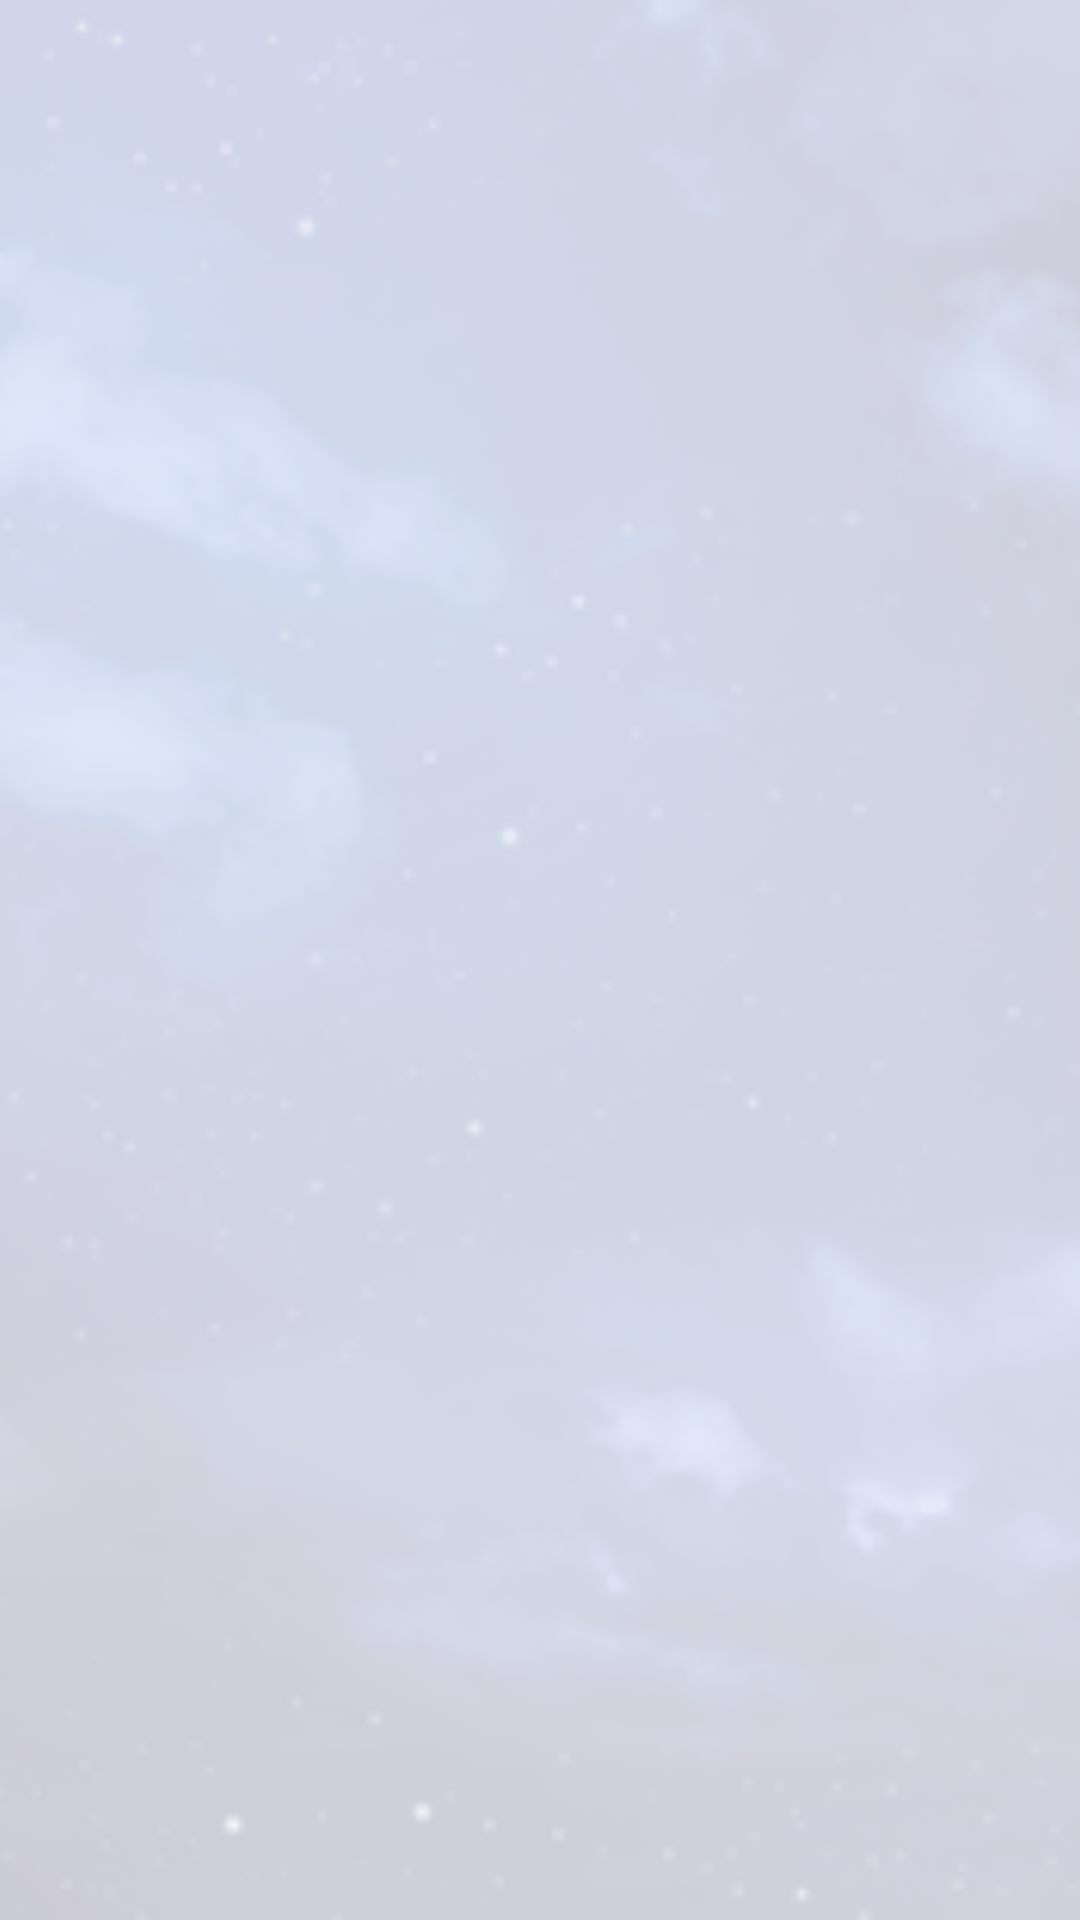

Android layout source for this screen:
<!-- AndroidManifest.xml: application theme AppTheme -->
<!-- res/layout/multi_include_background.xml -->
<?xml version="1.0" encoding="utf-8"?>
<ImageView xmlns:android="http://schemas.android.com/apk/res/android"
    android:layout_width="match_parent"
    android:layout_height="match_parent"
    android:src="@drawable/night_sky"
    android:scaleType="centerCrop"
    android:alpha=".2"
    android:contentDescription="@string/background_image">

</ImageView>
<!-- resources referenced by this layout -->
<resources>
  <string name="background_image">Background Image</string>
  <color name="md_theme_light_primary">#6750A4</color>
  <color name="md_theme_light_onPrimary">#FFFFFF</color>
  <color name="md_theme_light_primaryContainer">#E9DDFF</color>
  <color name="md_theme_light_onPrimaryContainer">#22005D</color>
  <color name="md_theme_light_secondary">#625B71</color>
  <color name="md_theme_light_onSecondary">#FFFFFF</color>
  <color name="md_theme_light_secondaryContainer">#E8DEF8</color>
  <color name="md_theme_light_onSecondaryContainer">#1E192B</color>
  <color name="md_theme_light_tertiary">#7E5260</color>
  <color name="md_theme_light_onTertiary">#FFFFFF</color>
  <color name="md_theme_light_tertiaryContainer">#FFD9E3</color>
  <color name="md_theme_light_onTertiaryContainer">#31101D</color>
  <color name="md_theme_light_error">#BA1A1A</color>
  <color name="md_theme_light_errorContainer">#FFDAD6</color>
  <color name="md_theme_light_onError">#FFFFFF</color>
  <color name="md_theme_light_onErrorContainer">#410002</color>
  <color name="md_theme_light_background">#FFFBFF</color>
  <color name="md_theme_light_onBackground">#1C1B1E</color>
  <color name="md_theme_light_surface">#FFFBFF</color>
  <color name="md_theme_light_onSurface">#1C1B1E</color>
  <color name="md_theme_light_surfaceVariant">#E7E0EB</color>
  <color name="md_theme_light_onSurfaceVariant">#49454E</color>
  <color name="md_theme_light_outline">#7A757F</color>
  <color name="md_theme_light_inverseOnSurface">#F4EFF4</color>
  <color name="md_theme_light_inverseSurface">#313033</color>
  <color name="md_theme_light_inversePrimary">#CFBCFF</color>
</resources>
